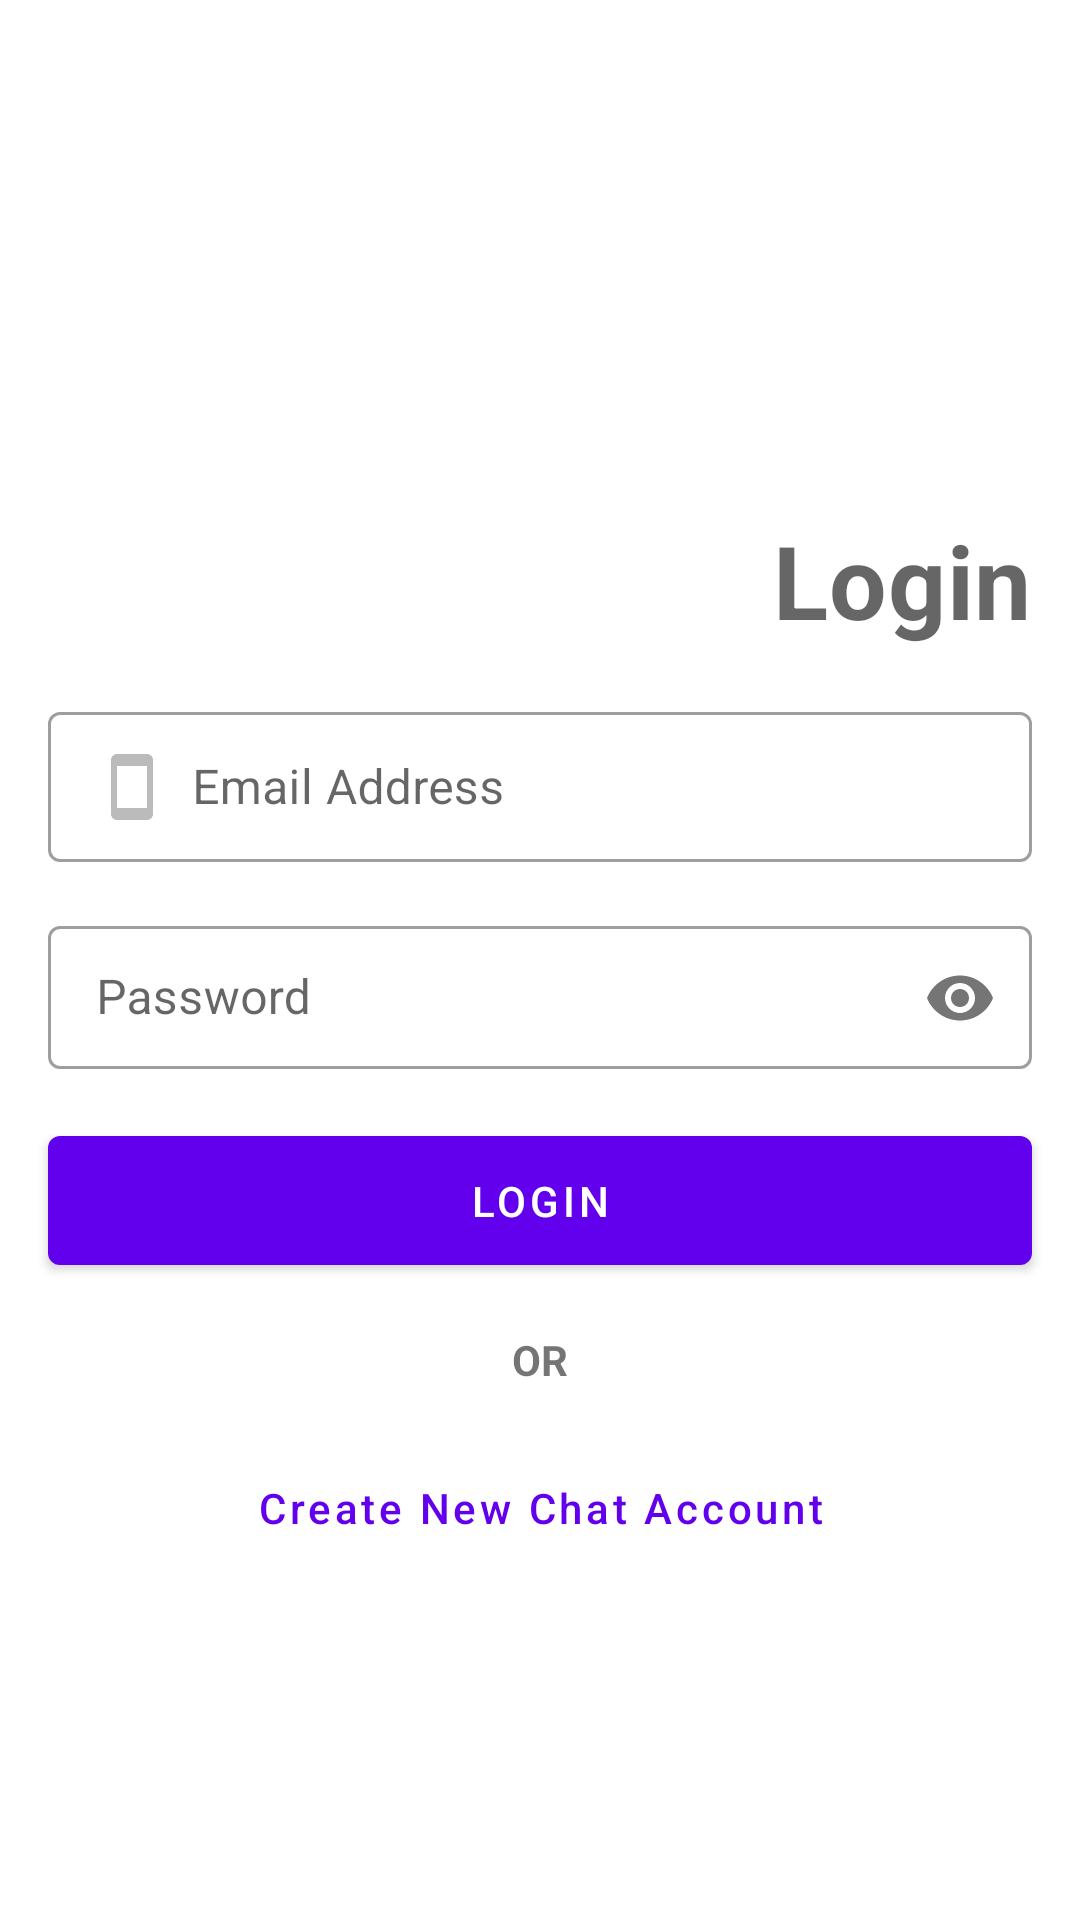

The Android layout XML behind this screen, and the referenced resources:
<!-- AndroidManifest.xml: application theme Theme.JbCodersLtdChatAppTask -->
<!-- res/layout/activity_login.xml -->
<?xml version="1.0" encoding="utf-8"?>
<layout xmlns:android="http://schemas.android.com/apk/res/android"
    xmlns:app="http://schemas.android.com/apk/res-auto"
    xmlns:tools="http://schemas.android.com/tools">

    <androidx.constraintlayout.widget.ConstraintLayout
        android:id="@+id/main_view"
        android:layout_width="match_parent"
        android:layout_height="match_parent">


        <LinearLayout
            android:id="@+id/app_logo_lo"
            android:layout_width="0dp"
            android:layout_height="0dp"
            android:gravity="center"
            app:layout_constraintDimensionRatio="10:6"
            app:layout_constraintEnd_toEndOf="parent"
            app:layout_constraintStart_toStartOf="parent"
            app:layout_constraintTop_toTopOf="parent">

            <androidx.appcompat.widget.AppCompatImageView
                android:id="@+id/iv_app_logo"
                android:layout_width="200dp"
                android:layout_height="120dp"
                android:src="@drawable/logo" />


        </LinearLayout>

        <androidx.appcompat.widget.AppCompatTextView
            style="@style/TextAppearance.MaterialComponents.Headline4"
            android:layout_width="wrap_content"
            android:layout_height="wrap_content"
            android:text="@string/login"
            android:textStyle="bold"
            app:layout_constraintBottom_toBottomOf="@+id/app_logo_lo"
            app:layout_constraintEnd_toEndOf="@+id/email_input_lo" />


        <com.google.android.material.textfield.TextInputLayout
            android:id="@+id/email_input_lo"
            style="@style/Widget.MaterialComponents.TextInputLayout.OutlinedBox.Dense"
            android:layout_width="match_parent"
            android:layout_height="wrap_content"
            android:layout_margin="16dp"
            app:layout_constraintTop_toBottomOf="@+id/app_logo_lo">

            <com.google.android.material.textfield.TextInputEditText
                android:id="@+id/et_email"
                android:layout_width="match_parent"
                android:layout_height="wrap_content"
                android:drawableStart="@drawable/ic_phone"
                android:drawablePadding="8dp"
                android:hint="@string/email_address"
                android:inputType="textEmailAddress" />

        </com.google.android.material.textfield.TextInputLayout>


        <com.google.android.material.textfield.TextInputLayout
            android:id="@+id/password_input_lo"
            style="@style/Widget.MaterialComponents.TextInputLayout.OutlinedBox.Dense"
            android:layout_width="match_parent"
            android:layout_height="wrap_content"
            android:layout_margin="16dp"
            app:layout_constraintTop_toBottomOf="@+id/email_input_lo"
            app:passwordToggleEnabled="true"
            tools:layout_editor_absoluteX="16dp">

            <com.google.android.material.textfield.TextInputEditText
                android:id="@+id/et_password"
                android:layout_width="match_parent"
                android:layout_height="wrap_content"
                android:drawableStart="@drawable/ic_lock"
                android:drawablePadding="8dp"
                android:hint="@string/password"
                android:inputType="textPassword" />

        </com.google.android.material.textfield.TextInputLayout>


        <com.google.android.material.button.MaterialButton
            android:id="@+id/btn_login"
            android:layout_width="match_parent"
            android:layout_height="wrap_content"
            android:layout_margin="16dp"
            android:padding="12dp"
            android:text="@string/login"
            android:textColor="@color/white"
            app:layout_constraintTop_toBottomOf="@id/password_input_lo" />

        <TextView
            android:id="@+id/tv_or"
            android:layout_width="match_parent"
            android:layout_height="wrap_content"
            android:layout_margin="16dp"
            android:textAlignment="center"
            android:text="@string/or"
            android:textStyle="bold"
            app:layout_constraintTop_toBottomOf="@+id/btn_login" />


        <androidx.constraintlayout.utils.widget.MotionButton
            android:id="@+id/btn_register"
            android:layout_width="match_parent"
            android:layout_height="wrap_content"
            android:text="@string/register"
            style="?attr/materialButtonOutlinedStyle"
            android:textAllCaps="false"
            android:layout_margin="16dp"
            app:layout_constraintTop_toBottomOf="@+id/tv_or" />

        <ProgressBar
            android:id="@+id/login_pb"
            style="?android:attr/progressBarStyleSmall"
            android:layout_width="wrap_content"
            android:layout_height="wrap_content"
            android:visibility="gone"
            app:layout_constraintEnd_toEndOf="parent"
            app:layout_constraintStart_toStartOf="parent"
            app:layout_constraintTop_toBottomOf="@+id/btn_register" />

        <TextView
            android:id="@+id/tv_data"
            android:layout_width="match_parent"
            android:layout_height="wrap_content"
            app:layout_constraintTop_toTopOf="parent" />


    </androidx.constraintlayout.widget.ConstraintLayout>

</layout>
<!-- resources referenced by this layout -->
<resources>
  <color name="white">#FFFFFFFF</color>
  <!-- drawable ic_phone (drawable) -->
  <vector android:height="24dp" android:tint="#BBBBBB"
      android:viewportHeight="24" android:viewportWidth="24"
      android:width="24dp" xmlns:android="http://schemas.android.com/apk/res/android">
      <path android:fillColor="@android:color/white" android:pathData="M17,1.01L7,1c-1.1,0 -2,0.9 -2,2v18c0,1.1 0.9,2 2,2h10c1.1,0 2,-0.9 2,-2V3c0,-1.1 -0.9,-1.99 -2,-1.99zM17,19H7V5h10v14z"/>
  </vector>
  <string name="email_address">Email Address</string>
  <string name="login">Login</string>
  <string name="or">OR</string>
  <string name="password">Password</string>
  <string name="register">Create New Chat Account</string>
  <style name="Theme.JbCodersLtdChatAppTask" parent="Theme.MaterialComponents.DayNight.NoActionBar">
          
          <item name="colorPrimary">@color/purple_500</item>
          <item name="colorPrimaryVariant">@color/purple_700</item>
          <item name="colorOnPrimary">@color/purple_200</item>
          
          <item name="colorSecondary">@color/purple_500</item>
          <item name="colorSecondaryVariant">@color/teal_700</item>
          <item name="colorOnSecondary">@color/black</item>
          
          <item name="android:statusBarColor" tools:targetApi="l">?attr/colorPrimaryVariant</item>
          
      </style>
  <color name="purple_500">#FF6200EE</color>
  <color name="purple_700">#FF3700B3</color>
  <color name="purple_200">#FFBB86FC</color>
  <color name="teal_700">#FF018786</color>
  <color name="black">#FF000000</color>
</resources>
